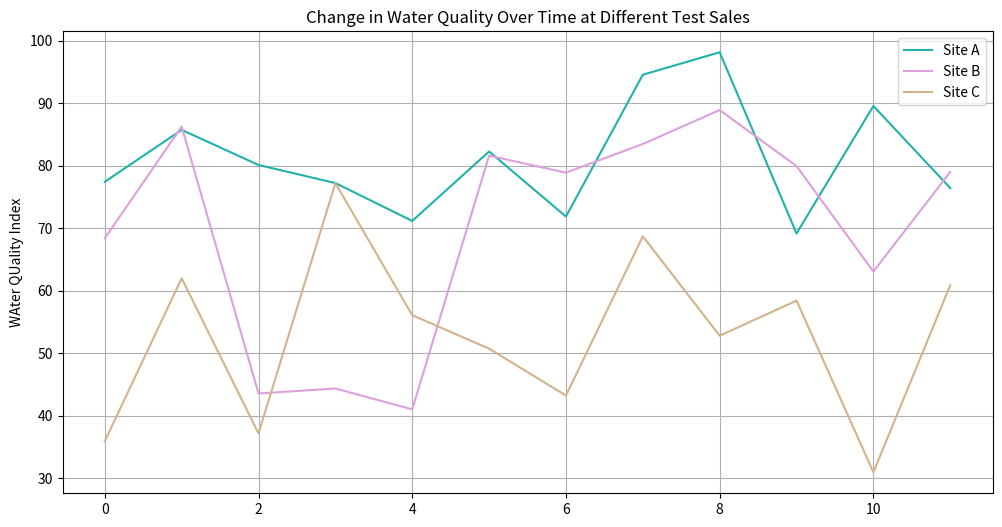

The script that saved this image:
import pandas as pd 

data = [
    {
        "site_a": 77.441,
        "site_b": 68.402,
        "site_c": 35.914
    },
    {
        "site_a": 85.759,
        "site_b": 86.28,
        "site_c": 61.996
    },
    {
        "site_a": 80.138,
        "site_b": 43.552,
        "site_c": 37.168
    },
    {
        "site_a": 77.244,
        "site_b": 44.356,
        "site_c": 77.233
    },
    {
        "site_a": 71.183,
        "site_b": 41.011,
        "site_c": 56.092
    },
    {
        "site_a": 82.295,
        "site_b": 81.631,
        "site_c": 50.733
    },
    {
        "site_a": 71.879,
        "site_b": 78.908,
        "site_c": 43.228
    },
    {
        "site_a": 94.589,
        "site_b": 83.501,
        "site_c": 68.712
    },
    {
        "site_a": 98.183,
        "site_b": 88.931,
        "site_c": 52.808
    },
    {
        "site_a": 69.172,
        "site_b": 79.958,
        "site_c": 58.422
    },
    {
        "site_a": 89.586,
        "site_b": 63.074,
        "site_c": 30.939
    },
    {
        "site_a": 76.445,
        "site_b": 79.026,
        "site_c": 60.882
    }
]

df = pd.DataFrame(data)

import matplotlib.pyplot as plt

colors = {'site_a': 'lightseagreen', 'site_b': 'plum', 'site_c': 'tan'}
plt.figure(figsize=(12,6))

plt.plot(df.index, df['site_a'], label="Site A", color="lightseagreen")
plt.plot(df.index, df['site_b'], label="Site B", color="plum")
plt.plot(df.index, df['site_c'], label="Site C", color="tan")

plt.title("Change in Water Quality Over Time at Different Test Sales")
plt.ylabel("WAter QUality Index")
plt.legend()
plt.grid(True)
plt.show()